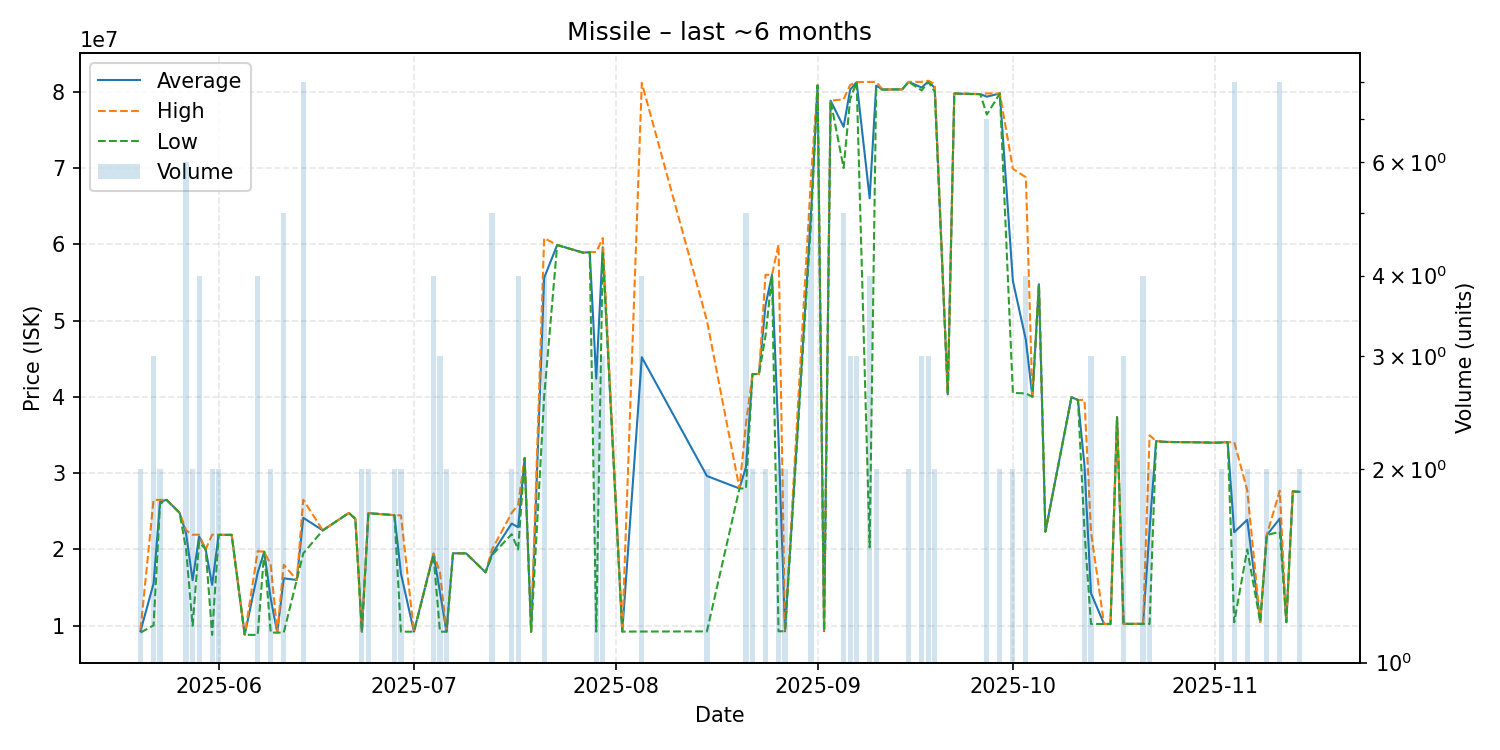

The file beside this chart, header and first rows:
date, average, highest, lowest, order_count, volume
2025-05-20, 9300000, 9500000, 9100000, 2, 2
2025-05-22, 15530000, 26490000, 10050000, 3, 3
2025-05-23, 26250000, 26500000, 26000000, 2, 2
2025-05-24, 26500000, 26500000, 26500000, 1, 1
2025-05-26, 24800000, 24800000, 24800000, 1, 1
2025-05-27, 22075000, 22490000, 20000000, 3, 6
2025-05-28, 15965000, 21930000, 10000000, 2, 2
2025-05-29, 21697500, 21930000, 21000000, 2, 4
2025-05-30, 20000000, 20000000, 20000000, 1, 1
2025-05-31, 15365000, 21930000, 8800000, 2, 2
2025-06-01, 21910000, 21910000, 21910000, 2, 2
2025-06-03, 21910000, 21910000, 21910000, 1, 1
2025-06-05, 8800000, 8800000, 8800000, 1, 1
2025-06-07, 16962500, 19770000, 8800000, 4, 4
2025-06-08, 19700000, 19700000, 19700000, 1, 1
2025-06-09, 13550000, 18000000, 9100000, 2, 2
2025-06-10, 9100000, 9100000, 9100000, 1, 1
2025-06-11, 16210200, 17990000, 9101000, 3, 5
2025-06-13, 16000000, 16000000, 16000000, 1, 1
2025-06-14, 24147500, 26500000, 19490000, 6, 8
2025-06-17, 22500000, 22500000, 22500000, 1, 1
2025-06-21, 24780000, 24780000, 24780000, 1, 1
2025-06-22, 24000000, 24000000, 24000000, 1, 1
2025-06-23, 9215500, 9216000, 9215000, 2, 2
2025-06-24, 24755000, 24760000, 24750000, 2, 2
2025-06-28, 24490000, 24490000, 24490000, 2, 2
2025-06-29, 16839000, 24460000, 9218000, 2, 2
2025-07-01, 9218000, 9218000, 9218000, 1, 1
2025-07-04, 19417500, 19480000, 19220000, 4, 4
2025-07-05, 14386333, 16970000, 9219000, 3, 3
2025-07-06, 9218500, 9219000, 9218000, 2, 2
2025-07-07, 19490000, 19490000, 19490000, 1, 1
2025-07-09, 19490000, 19490000, 19490000, 1, 1
2025-07-12, 17000000, 17000000, 17000000, 1, 1
2025-07-13, 19410000, 20000000, 19260000, 5, 5
2025-07-16, 23390000, 24780000, 22000000, 2, 2
2025-07-17, 22915000, 25830000, 20000000, 4, 4
2025-07-18, 31980000, 31980000, 31980000, 1, 1
2025-07-19, 9219000, 9219000, 9219000, 1, 1
2025-07-21, 55607500, 60810000, 40000000, 4, 4
2025-07-23, 59900000, 59900000, 59900000, 1, 1
2025-07-27, 58900000, 58900000, 58900000, 1, 1
2025-07-28, 58970000, 58970000, 58970000, 1, 1
2025-07-29, 42394667, 58980000, 9224000, 2, 3
2025-07-30, 59600000, 60810000, 58995000, 3, 3
2025-08-02, 9234000, 9234000, 9234000, 1, 1
2025-08-05, 45195250, 81155000, 9235500, 4, 4
2025-08-15, 29628000, 50000000, 9256000, 2, 2
2025-08-20, 27990000, 27990000, 27990000, 1, 1
2025-08-21, 30794000, 36495000, 27980000, 5, 5
2025-08-22, 42985000, 42990000, 42980000, 2, 2
2025-08-23, 43000000, 43000000, 43000000, 1, 1
2025-08-24, 51990000, 56000000, 47980000, 2, 2
2025-08-25, 56000000, 56000000, 56000000, 1, 1
2025-08-26, 34611000, 59950000, 9272000, 2, 2
2025-08-27, 9272000, 9272000, 9272000, 1, 2
2025-08-31, 64162000, 68950000, 62965000, 5, 5
2025-09-01, 80830000, 80830000, 80830000, 1, 1
2025-09-02, 9280000, 9280000, 9280000, 1, 1
2025-09-03, 78830000, 78830000, 78830000, 1, 1
... 47 more rows
